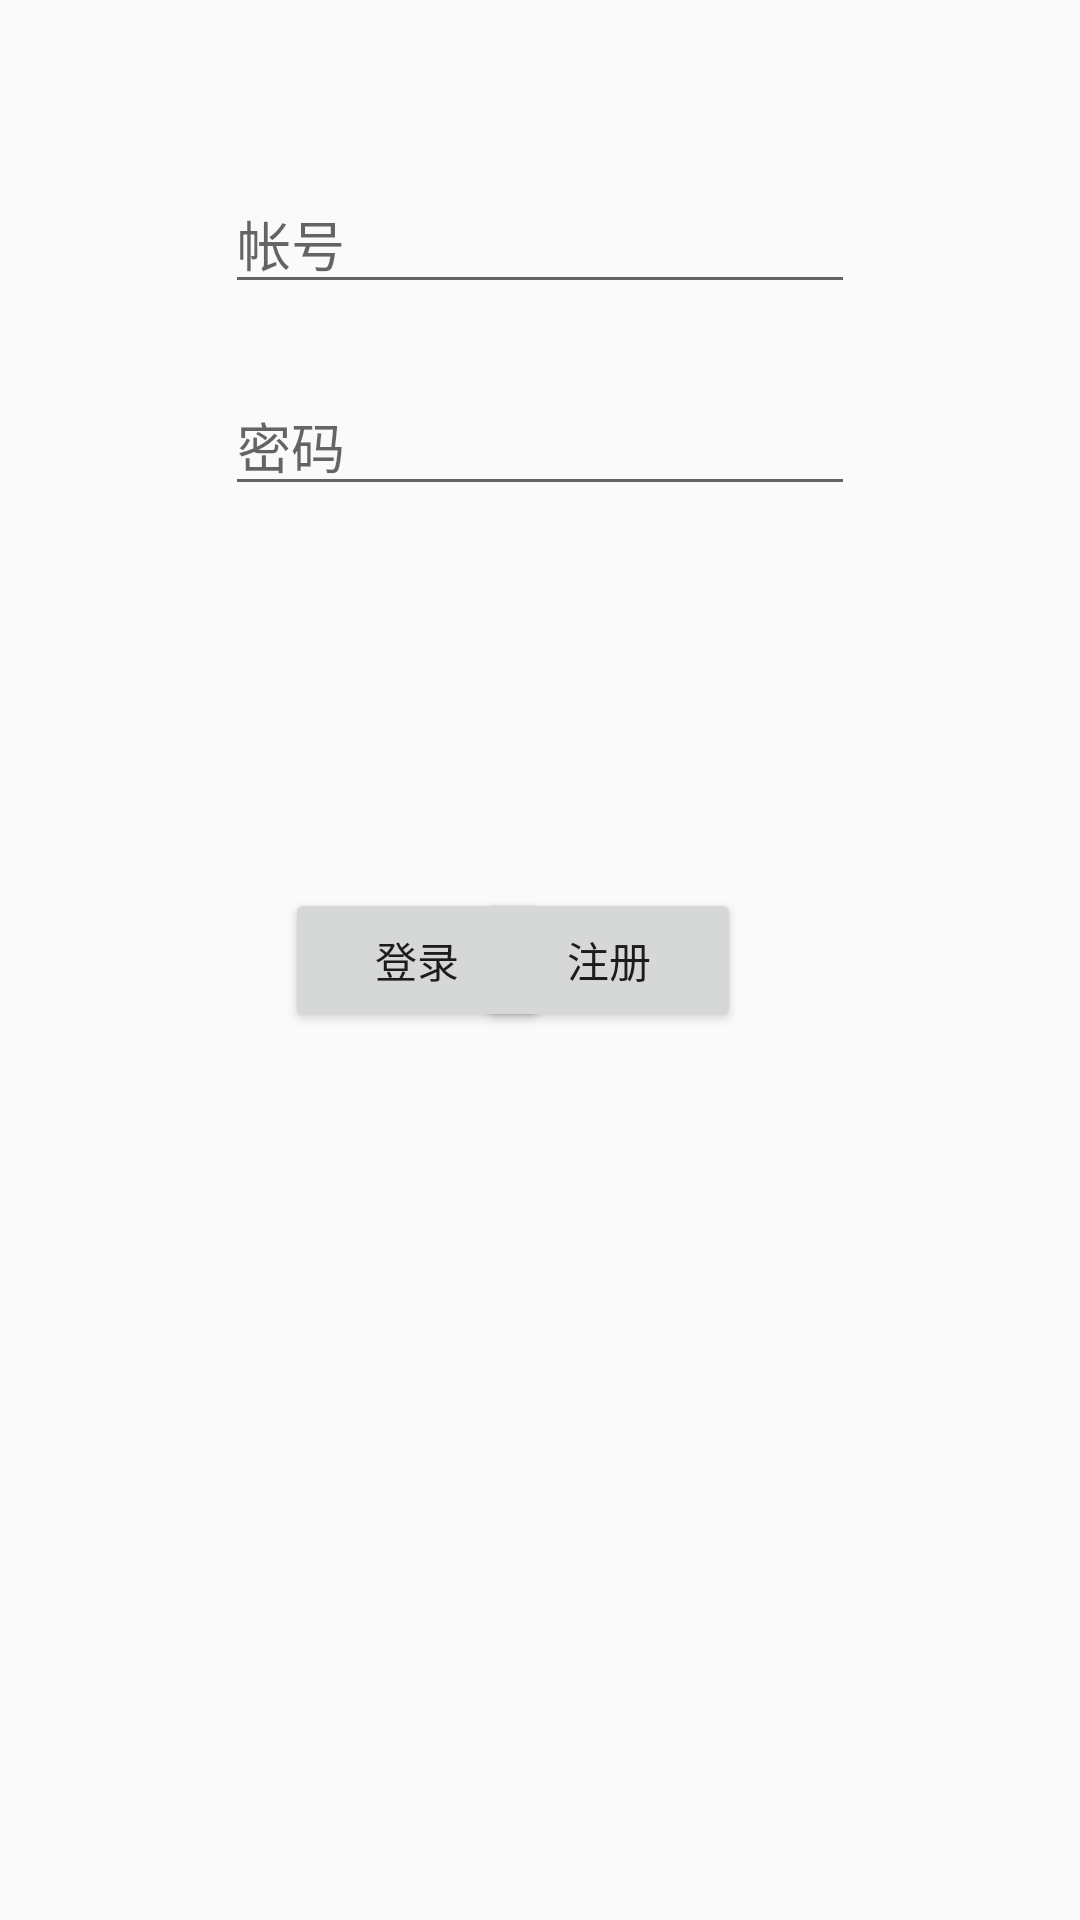

The Android layout XML behind this screen, and the referenced resources:
<!-- AndroidManifest.xml: application theme Theme.AppCompat.Light.NoActionBar -->
<!-- res/layout/activity_second.xml -->
<RelativeLayout xmlns:android="http://schemas.android.com/apk/res/android"
    xmlns:tools="http://schemas.android.com/tools"
    android:layout_width="match_parent"
    android:layout_height="match_parent"
    android:paddingBottom="@dimen/activity_vertical_margin"
    android:paddingLeft="@dimen/activity_horizontal_margin"
    android:paddingRight="@dimen/activity_horizontal_margin"
    android:paddingTop="@dimen/activity_vertical_margin"
    tools:context=".MainActivity" >

    <EditText
        android:id="@+id/sname"
        android:hint="帐号"
        android:layout_width="wrap_content"
        android:layout_height="wrap_content"
        android:layout_alignParentTop="true"
        android:layout_centerHorizontal="true"
        android:layout_marginTop="58dp"
        android:ems="10" />

    <EditText
        android:id="@+id/spassword"
        android:hint="密码"
        android:layout_width="wrap_content"
        android:layout_height="wrap_content"
        android:layout_alignLeft="@+id/sname"
        android:layout_below="@+id/sname"
        android:layout_marginTop="24dp"
        android:ems="10"
        android:inputType="textPassword" />

    <Button
        android:id="@+id/regi"
        android:layout_width="wrap_content"
        android:layout_height="wrap_content"
        android:layout_alignBaseline="@+id/login"
        android:layout_alignBottom="@+id/login"
        android:layout_alignRight="@+id/spassword"
        android:layout_marginRight="38dp"
        android:onClick="dregi"
        android:text="注册" />

    <Button
        android:id="@+id/login"
        android:layout_width="wrap_content"
        android:layout_height="wrap_content"
        android:layout_alignLeft="@+id/spassword"
        android:layout_centerVertical="true"
        android:layout_marginLeft="20dp"
        android:onClick="dlogin"
        android:text="登录" />

</RelativeLayout>
<!-- resources referenced by this layout -->
<resources>

</resources>
